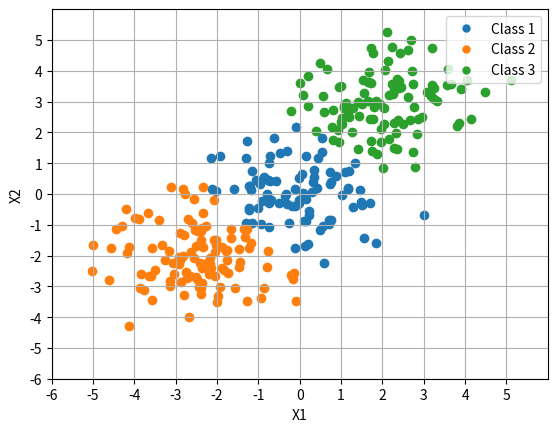

The matplotlib source for this figure:
# [redacted]
# ECE 523 Engineering Applications of Machine Learning and Data Analytics
# [redacted]
# Linear and Quadratic Classifiers

import numpy as np
import matplotlib.pyplot as plt
from matplotlib.lines import Line2D


def normal_samples():
    samples = 100
    # distribution 1
    mean_1 = np.array([0, 0])  # mean vector which is the 0 vector for simplicity
    mean_2 = np.array([-2.6, -2])
    mean_3 = np.array([2, 3])
    covariance_matrix = np.identity(2)  # covariance matrix is the identity matrix
    # we will be sampling from a standard normal distribution, this will produce 30 sample with d features [x1, x2, x3... xd]
    dataset = []
    # training set
    for i in range(samples):
        dataset.append(np.random.multivariate_normal(mean_1, covariance_matrix))
    for i in range(samples):
        dataset.append(np.random.multivariate_normal(mean_2, covariance_matrix))
    for i in range(samples):
        dataset.append(np.random.multivariate_normal(mean_3, covariance_matrix))
    return dataset, mean_1, mean_2, mean_3, covariance_matrix


def test_samples():
    samples = 30
    # distribution 1
    mean_1 = np.array([0, 0])  # mean vector which is the 0 vector for simplicity
    mean_2 = np.array([-2.6, -2])
    mean_3 = np.array([2, 3])
    covariance_matrix = np.identity(2)  # covariance matrix is the identity matrix
    # we will be sampling from a standard normal distribution, this will produce 30 sample with d features [x1, x2, x3... xd]
    dataset = []
    # training set
    for i in range(samples):
        dataset.append(np.random.multivariate_normal(mean_1, covariance_matrix))
    for i in range(samples):
        dataset.append(np.random.multivariate_normal(mean_2, covariance_matrix))
    for i in range(samples):
        dataset.append(np.random.multivariate_normal(mean_3, covariance_matrix))
    return dataset, mean_1, mean_2, mean_3, covariance_matrix


def classify():
    dimensions = 2
    prob_of_class_1 = prob_of_class_2 = prob_of_class_3 = 33.33
    dataset, mean_1, mean_2, mean_3, covariance_matrix = normal_samples()
    mean_1 = mean_1[np.newaxis]
    mean_2 = mean_2[np.newaxis]
    mean_3 = mean_3[np.newaxis]
    classified_data = []
    for sample in dataset:
        sample = sample[np.newaxis]
        g_x_1 = -.5 * np.matmul(np.matmul((sample - mean_1), np.linalg.inv(covariance_matrix)), (sample - mean_1).T) \
                - .5 * dimensions * np.log(2 * np.pi) - .5 * np.log(
            np.linalg.det(covariance_matrix)) + np.log(prob_of_class_1)
        g_x_2 = -.5 * np.matmul(np.matmul((sample - mean_2), np.linalg.inv(covariance_matrix)), (sample - mean_2).T) \
                - .5 * dimensions * np.log(2 * np.pi) - .5 * np.log(np.linalg.det(covariance_matrix)) + np.log(
            prob_of_class_2)
        g_x_3 = -.5 * np.matmul(np.matmul((sample - mean_3), np.linalg.inv(covariance_matrix)), (sample - mean_3).T) \
                - .5 * dimensions * np.log(2 * np.pi) - .5 * np.log(np.linalg.det(covariance_matrix)) + np.log(
            prob_of_class_3)
        classified_data.append((sample, g_x_1, g_x_2, g_x_3))
    # what class does this belong to?
    class_1 = []
    class_2 = []
    class_3 = []
    # assigning to classes
    for sample in classified_data:
        print("Class 1:")
        print(sample[0][0])
        print(sample[1][0])
        print("##########################################")
        print("Class 2:")
        print(sample[0][0])
        print(sample[2][0])
        print("##########################################")
        print("Class 3:")
        print(sample[0][0])
        print(sample[3][0])
        print("##########################################")

        if sample[1][0] >= sample[2][0] and sample[1][0] >= sample[3][0]:
            class_1.append(sample[0])
        elif sample[2][0] >= sample[1][0] and sample[2][0] >= sample[3][0]:
            class_2.append(sample[0])
        elif sample[3][0] >= sample[1][0] and sample[3][0] >= sample[2][0]:
            class_3.append(sample[0])
    graph(class_1, class_2, class_3)


def graph(class_1, class_2, class_3):
    fig, ax = plt.subplots()
    print(" Data Points this algorithm thinks is generated by class_1", len(class_1))
    print(" Data Points this algorithm thinks is generated by class_2", len(class_2))
    print(" Data Points this algorithm thinks is generated by class_3", len(class_3))
    for point in class_1:
        print("x1 = ", point[0][0], "x2 =", point[0][1])
        scatter = ax.scatter(point[0][0], point[0][1], c='#1f77b4')  # Blue
    for point in class_2:
        print("x1 = ", point[0][0], "x2 =", point[0][1])
        ax.scatter(point[0][0], point[0][1], c='#ff7f0e')
    for point in class_3:
        print("x1 = ", point[0][0], "x2 =", point[0][1])
        ax.scatter(point[0][0], point[0][1], c='#2ca02c')  # Green
    plt.xlabel("X1")
    plt.ylabel("X2")
    ax.set(xlim=(-6, 6), xticks=np.arange(-6, 6), ylim=(-6, 6), yticks=np.arange(-6, 6))
    legend_elements = [Line2D([0], [0], linewidth=0, marker='.', mfc='#1f77b4', mec='#1f77b4', label='Class 1',
                              markersize=10),
                       Line2D([0], [0], linewidth=0, marker='.', mfc='#ff7f0e', mec='#ff7f0e', label='Class 2',
                              markersize=10),
                       Line2D([0], [0], linewidth=0, marker='.', mfc='#2ca02c', mec='#2ca02c', label='Class 3',
                              markersize=10)]
    ax.legend(handles=legend_elements, loc='upper right')
    ax.grid(True)
    plt.show()


def mahalanobis_distance(point, mu, cov):
    return np.matmul(np.matmul((point - mu), np.linalg.inv(cov)), (point - mu).T)[0]


classify()
